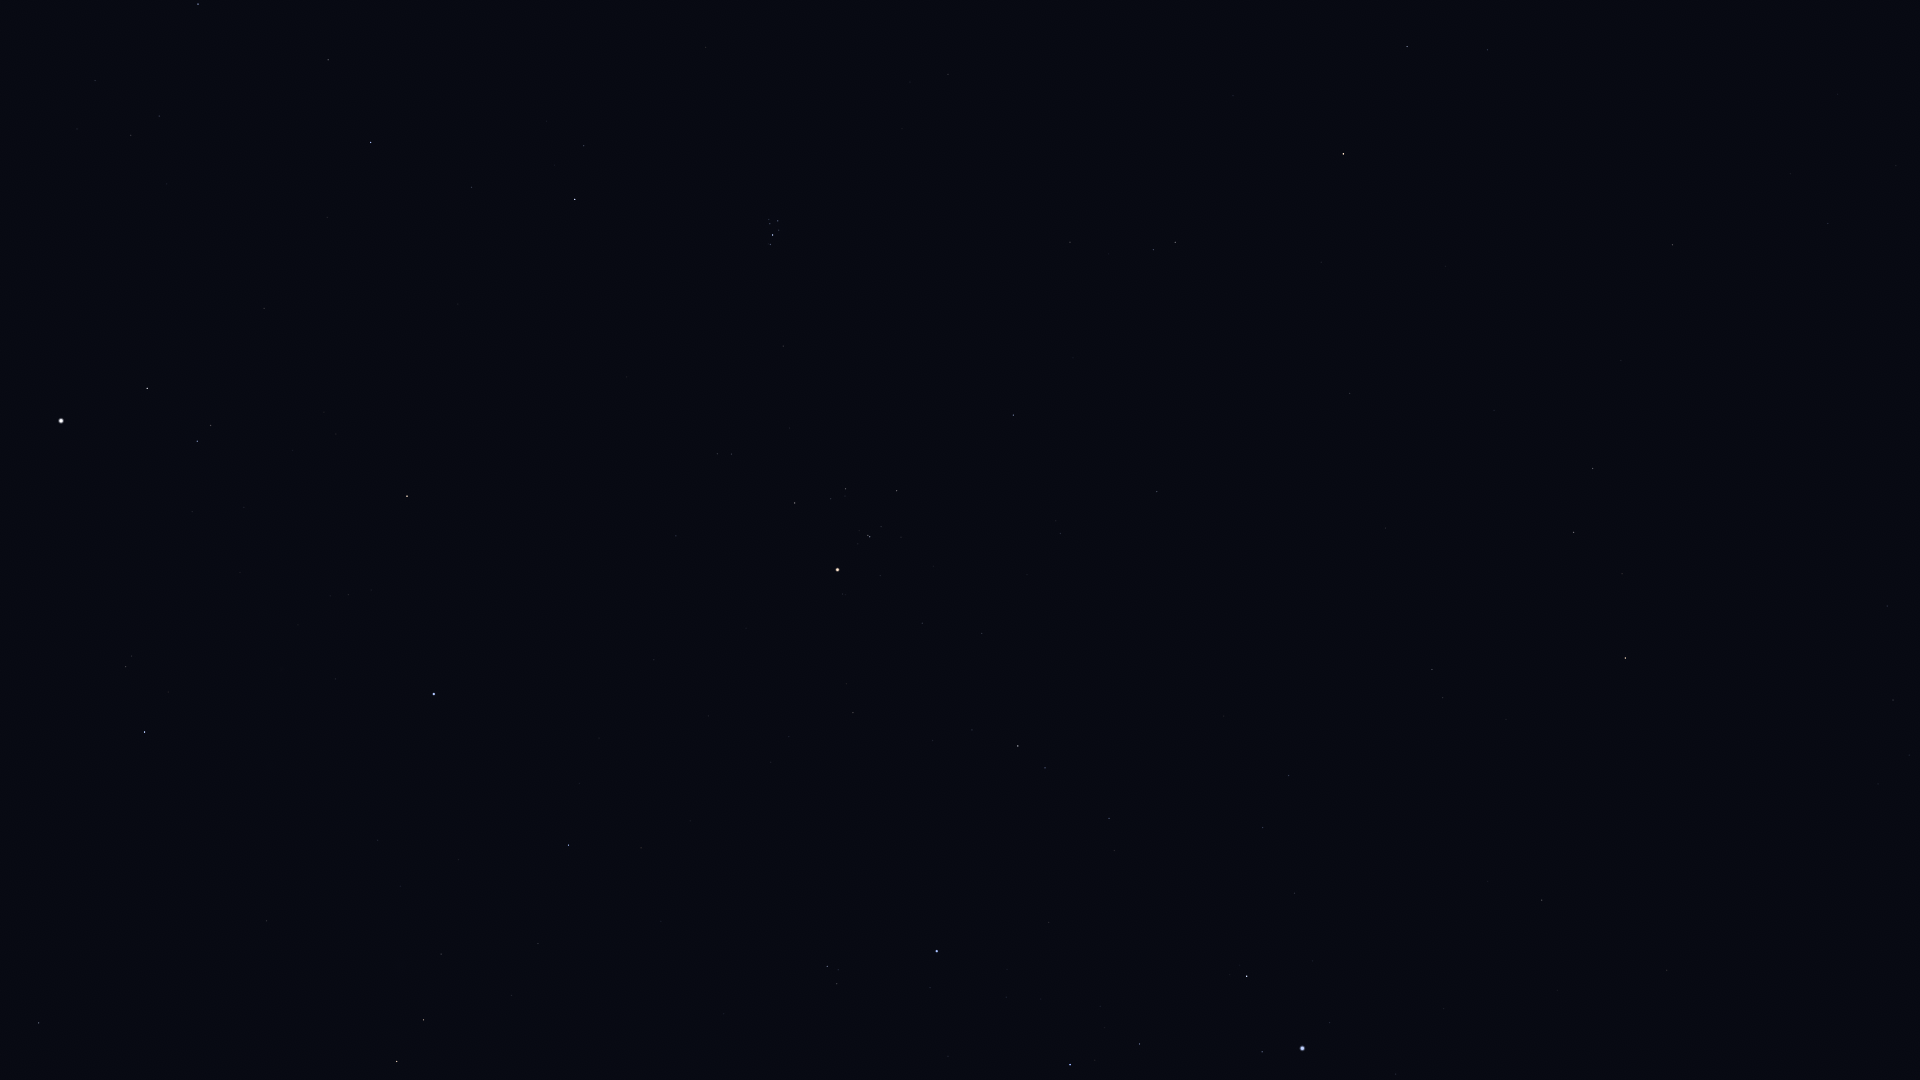

Values plotted in this chart, from the file beside it:
Star_ID, Name, X, Y
12706, Kaffaljidhma, 1407, 46
13701, Azha, 1672, 245
14135, Menkar, 1343, 154
14838, Botein, 948, 74
15197, Zibal, 1621, 360
15900, HIP 15900, 1175, 242
16537, Ran, 1593, 468
16611, HIP 16611, 1887, 606
17358, HIP 17358, 198, 4
17378, Rana, 1574, 532
18246, Atik, 584, 146
17489, Celaeno, 774, 219
17499, Electra, 778, 221
17531, Taygeta, 769, 219
17573, Maia, 770, 224
17579, Asterope, 765, 222
17608, Merope, 779, 230
17651, HIP 17651, 1893, 700
17702, Alcyone, 773, 235
17851, Pleione, 768, 244
18532, HIP 18532, 371, 142
18543, Zaurak, 1625, 658
18614, Menkib, 472, 187
18724, HIP 18724, 1013, 415
19587, Beid, 1432, 669
19849, Keid, 1443, 697
20205, Prima Hyadum, 897, 491
20455, Secunda Hyadum, 846, 489
20648, HIP 20648, 831, 499
20889, Ain, 795, 503
20894, Chamukuy, 870, 537
21109, Hoggar, 1119, 666
21421, Aldebaran, 838, 570
21444, HIP 21444, 1289, 775
21594, Sceptrum, 1542, 900
21881, HIP 21881, 676, 536
22109, HIP 22109, 1263, 827
22449, Tabit, 1018, 746
22491, Mouhoun, 1760, 1078
22701, HIP 22701, 1295, 893
22730, HIP 22730, 1110, 813
23015, Hassaleh, 407, 496
23416, Almaaz, 147, 388
23453, Saclateni, 211, 425
23767, Haedus, 197, 441
23875, Cursa, 1247, 976
24244, HIP 24244, 1396, 1074
24436, Rigel, 1302, 1048
24608, Capella, 61, 421
25336, Bellatrix, 937, 951
25428, Elnath, 434, 694
25930, Mintaka, 1070, 1064
26207, Meissa, 827, 966
26451, Tianguan, 569, 845
27913, HIP 27913, 538, 943
28380, Mahasim, 145, 732
28716, HIP 28716, 512, 995
28734, HIP 28734, 441, 954
29655, HIP 29655, 424, 1020
30343, HIP 30343, 397, 1061
... 2 more rows
